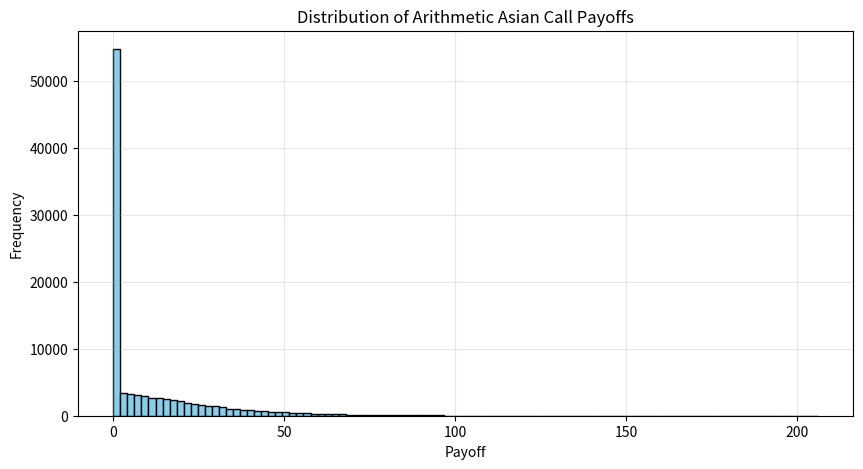

The matplotlib source for this figure:
# imports
import numpy as np
import pandas as pd
import matplotlib.pyplot as plt
import seaborn as sns

# code for question 1

# code for question 2

# code for question 3

# code for question 4

#----- parameters -----#
S0 = 100
K = 100
r = 0.05
sigma = 0.4
T = 1
m = 252
dt = T/m
N = 100000
np.random.seed(42)

#----- functions -----#
def simulate_arithmetic_asian_call(S0, K, r, sigma, T, m, N):
    dt = T/m
    Z = np.random.normal(0, 1, (N, m))
    S = np.zeros((N, m + 1))
    S[:, 0] = S0
    for t in range(1, m + 1):
        S[:, t] = S[:, t - 1] * np.exp((r - 0.5 * sigma**2) * dt + sigma * np.sqrt(dt) * Z[:, t - 1])
    A = np.mean(S[:, 1:], axis=1)
    payoff = np.maximum(A - K, 0)
    price = np.exp(-r * T) * np.mean(payoff)
    return price, S, A, payoff

#----- base price -----#
price_base, S_paths, A_paths, payoff_base = simulate_arithmetic_asian_call(S0, K, r, sigma, T, m, N)
print(f"Base Asian Call Price (Arithmetic Avg): {price_base:.4f}")

#----- finite difference estimation of greeks -----#
eps = 1e-2

# delta: sensitivity to S0
price_up, _, _, _ = simulate_arithmetic_asian_call(S0 + eps, K, r, sigma, T, m, N)
price_down, _, _, _ = simulate_arithmetic_asian_call(S0 - eps, K, r, sigma, T, m, N)
delta_fd = (price_up - price_down) / (2 * eps)

# vega: sensitivity to sigma
price_up, _, _, _ = simulate_arithmetic_asian_call(S0, K, r, sigma + eps, T, m, N)
price_down, _, _, _ = simulate_arithmetic_asian_call(S0, K, r, sigma - eps, T, m, N)
vega_fd = (price_up - price_down) / (2 * eps)

# rho: sensitivity to r
price_up, _, _, _ = simulate_arithmetic_asian_call(S0, K, r + eps, sigma, T, m, N)
price_down, _, _, _ = simulate_arithmetic_asian_call(S0, K, r - eps, sigma, T, m, N)
rho_fd = (price_up - price_down) / (2 * eps)

print(f"Finite Difference Greeks:\nDelta = {delta_fd:.4f}, Vega = {vega_fd:.4f}, Rho = {rho_fd:.4f}")

#----- pathwise estimation of delta -----#
# for geometric brownian motion, ∂S_t / ∂S0 = S_t / S0
pathwise_delta = np.exp(-r * T) * np.mean((A_paths > K) * (A_paths / S0))
print(f"Pathwise Delta Estimate = {pathwise_delta:.4f}")

#----- visualization -----#
plt.figure(figsize=(10,5))
plt.hist(payoff_base, bins=100, color='skyblue', edgecolor='black')
plt.title("Distribution of Arithmetic Asian Call Payoffs")
plt.xlabel("Payoff")
plt.ylabel("Frequency")
plt.grid(alpha=0.3)
plt.show()

# code for question 5

# code for question 6